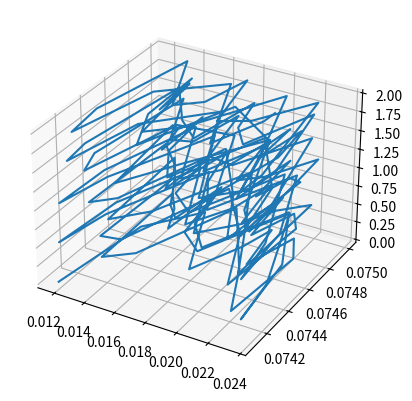
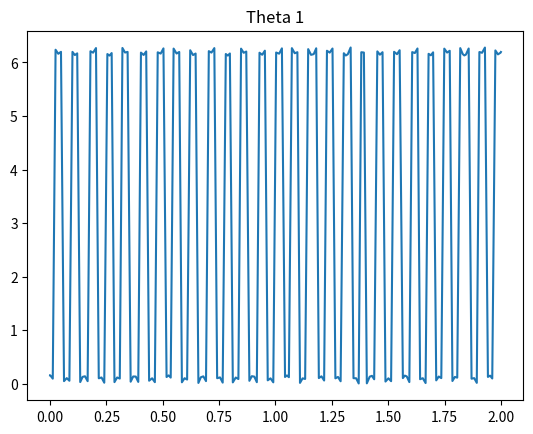
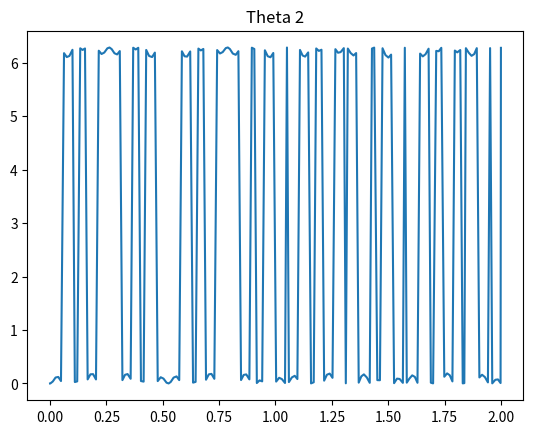
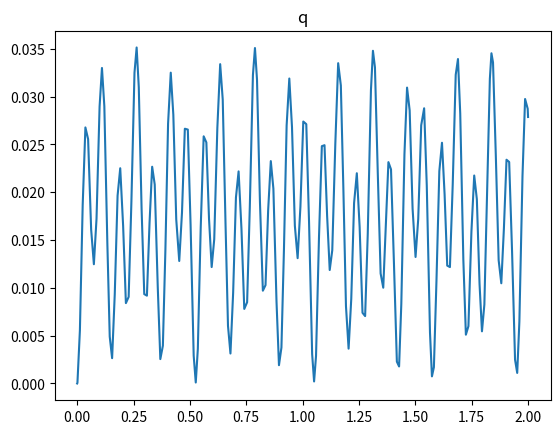

Write Python code to recreate these figures, in order.
import numpy as np
from sympy import Matrix
from sympy import N
from scipy.integrate import solve_ivp
from math import sin
from math import cos
from math import sqrt
from math import pi
import matplotlib.pyplot as plt
from mpl_toolkits.mplot3d import Axes3D

L = 0.15 # m
g = 9.81 # m/s^2
A = -10 * (3*g*L)
B = -10 * (1*g*L)
d = sqrt(1/12)*L
m = 0.25 # kg

def dpsidt(t, psi):
    theta_1   = psi[0]
    theta_2   = psi[1]
    q         = psi[2]
    p_theta_1 = psi[3]
    p_theta_2 = psi[4]
    p_q       = psi[5]

    x_theta_1 = 1/2*m * (5*L**2/2 + 2*d**2)
    y_theta_1 = 1/2*m * (L**2*cos(theta_1 - theta_2))
    z_theta_1 = 1/2*m * (3*L*cos(theta_1))

    x_theta_2 = 1/2*m * (L**2*cos(theta_1 - theta_2))
    y_theta_2 = 1/2*m * (L**2/2 + 2*d**2)
    z_theta_2 = 1/2*m * (L*cos(theta_2))

    x_q       = 1/2*m * (3*L*cos(theta_1))
    y_q       = 1/2*m * (L*cos(theta_2))
    z_q       = 1/2*m * (4)

    mat = Matrix([
        [x_theta_1 , y_theta_1 , z_theta_1 , p_theta_1],
        [x_theta_2 , y_theta_2 , z_theta_2 , p_theta_2],
        [x_q       , y_q       , z_q       , p_q      ]
    ])

    (sol, _) = mat.rref()

    theta_1_dot = float(sol[0,3])
    theta_2_dot = float(sol[1,3])
    q_dot       = float(sol[2,3])

    p_theta_1_dot = 1/2*m * (-3*q_dot*L*theta_1_dot*sin(theta_1)   -   L**2/4*theta_1_dot*theta_2_dot*sin(theta_1 - theta_2)   +   (3*g*L + A)*sin(theta_1))
    p_theta_2_dot = 1/2*m * (-1*q_dot*L*theta_2_dot*sin(theta_2)   -   L**2/4*theta_1_dot*theta_2_dot*sin(theta_1 - theta_2)   +   (1*g*L + B)*sin(theta_2))
    p_q_dot       = 0

    psi_dot = np.array([
        theta_1_dot,
        theta_2_dot,
        q_dot,
        p_theta_1_dot,
        p_theta_2_dot,
        p_q_dot
    ])

    return psi_dot

def potential_plot():
    num_points = 100
    theta_1 = np.tile(np.linspace(-pi, pi, num_points), (num_points, 1))
    theta_2 = np.transpose(theta_1)

    U = 3/2*m*g*L*np.cos(theta_1)   +   1/2*m*g*L*np.cos(theta_2)   +   A/2*m*np.cos(theta_1)   +   B/2*m*np.cos(theta_2)
    
    fig = plt.figure()
    ax = fig.add_subplot(111, projection='3d')
    ax.plot_surface(theta_1, theta_2, U)

    plt.show()

def solve(psi_init, t_domain):
    result = solve_ivp(dpsidt, t_domain, psi_init)

    num_points = result.y.shape[1]
    
    print("\n\nNumber of data points: %d\n\n" % num_points)

    theta_1 = np.mod(result.y[0, :], 2*pi)
    theta_2 = np.mod(result.y[1, :], 2*pi)
    q       = result.y[2, :]

    x_1 = q + L/2*np.sin(theta_1)
    y_1 = 0 + L/2*np.cos(theta_1)

    fig_1 = plt.figure()
    ax_1 = fig_1.add_subplot(111, projection='3d')
    ax_1.plot(x_1, y_1, result.t)

    x_2 = q + L*(np.sin(theta_1) + 1/2*np.sin(theta_2))
    y_2 = 0 + L*(np.cos(theta_1) + 1/2*np.cos(theta_2))
    
    # fig_2 = plt.figure()
    # ax_2 = fig_2.add_subplot(111, projection='3d')
    # ax_2.plot(x_2, y_2, result.t)

    fig_theta_1 = plt.figure()
    ax_theta_1 = fig_theta_1.add_subplot(111)
    ax_theta_1.plot(result.t, np.transpose(theta_1))
    ax_theta_1.set_title("Theta 1")

    fig_theta_2 = plt.figure()
    ax_theta_2 = fig_theta_2.add_subplot(111)
    ax_theta_2.plot(result.t, np.transpose(theta_2))
    ax_theta_2.set_title("Theta 2")

    fig_q = plt.figure()
    ax_q = fig_q.add_subplot(111)
    ax_q.plot(result.t, np.transpose(q))
    ax_q.set_title("q")

    plt.show()

if __name__ == "__main__":
    psi_init = np.array([pi/20,0,0,0,0,0])
    t_domain = [0, 2]

    solve(psi_init, t_domain)
